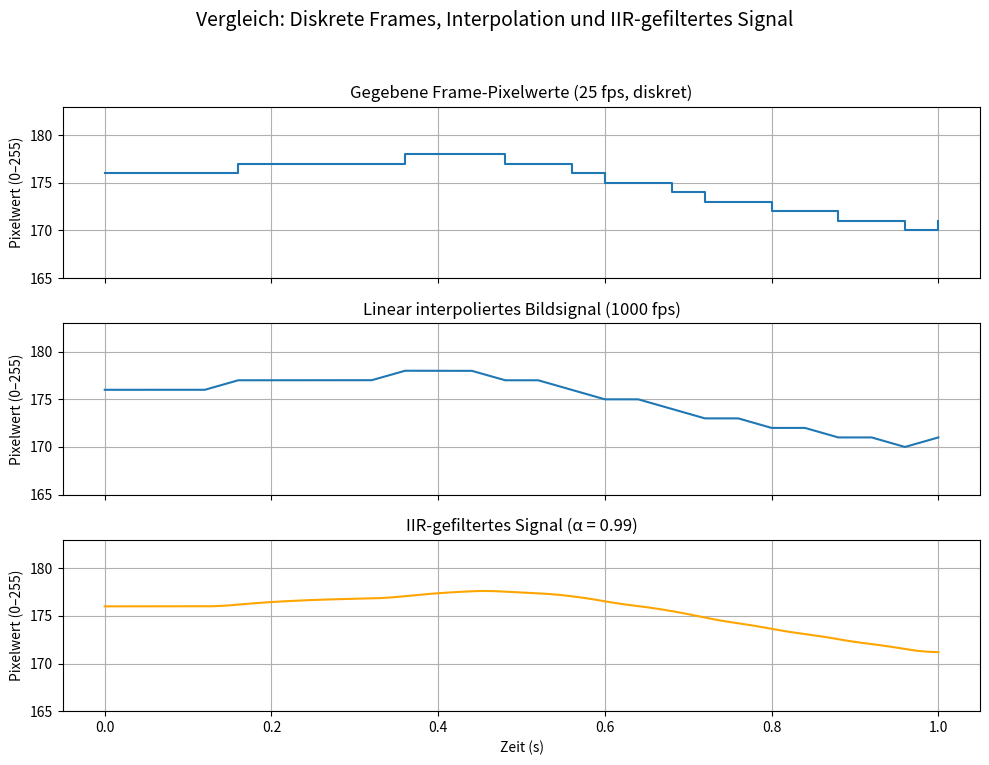

Here is the Python script that generated this plot:
# Nach dem Reset: alles neu definieren
import matplotlib.pyplot as plt
import numpy as np

# Vorgegebene Werte (nur erste 26 verwendet für 25 Frames)
raw_values = [
    176,176,176,176,177,177,177,177,177,178,178,178,
    177,177,176,175,175,174,173,173,172,172,171,171,
    170,171,171,171,172,173,175,175,175,176,175,171,
    171,170,170,171,175,175,176,177,177,177,177,177,
    176,175,173,175,174,173,172,172,172,173,175,178,
    183,183,185,186,187,187,184,184,183,182,179,179,
    178,177,175,173,173,172,171,170,169,169,169,169,
]

# Verwende die ersten 26 für 25 Frames
signal_points = raw_values[:26]
n_frames = 25
time_points = np.linspace(0, 1, n_frames + 1)

# Interpolierte Zeitachse (1000 fps)
time_fine = np.linspace(0, 1, 1000)
interpolated_signal = np.interp(time_fine, time_points, signal_points)

# IIR-Filter (Exponentialfilter)
alpha = 0.99
filtered_signal = np.zeros_like(interpolated_signal)
filtered_signal[0] = interpolated_signal[0]
for i in range(1, len(interpolated_signal)):
    filtered_signal[i] = alpha * filtered_signal[i - 1] + (1 - alpha) * interpolated_signal[i]

# Plot
fig, axs = plt.subplots(3, 1, figsize=(10, 8), sharex=True)
fig.suptitle("Vergleich: Diskrete Frames, Interpolation und IIR-gefiltertes Signal", fontsize=14)

# 1. Diskrete Frame-Werte
axs[0].step(time_points, signal_points, where='post')
axs[0].set_title("Gegebene Frame-Pixelwerte (25 fps, diskret)")
axs[0].set_ylabel("Pixelwert (0–255)")
axs[0].set_ylim(min(signal_points) - 5, max(signal_points) + 5)
axs[0].grid(True)

# 2. Linear interpoliert
axs[1].plot(time_fine, interpolated_signal)
axs[1].set_title("Linear interpoliertes Bildsignal (1000 fps)")
axs[1].set_ylabel("Pixelwert (0–255)")
axs[1].set_ylim(min(signal_points) - 5, max(signal_points) + 5)
axs[1].grid(True)

# 3. IIR-gefiltert
axs[2].plot(time_fine, filtered_signal, color='orange')
axs[2].set_title("IIR-gefiltertes Signal (α = 0.99)")
axs[2].set_xlabel("Zeit (s)")
axs[2].set_ylabel("Pixelwert (0–255)")
axs[2].set_ylim(min(signal_points) - 5, max(signal_points) + 5)
axs[2].grid(True)

plt.tight_layout(rect=[0, 0.03, 1, 0.95])
plt.show()
